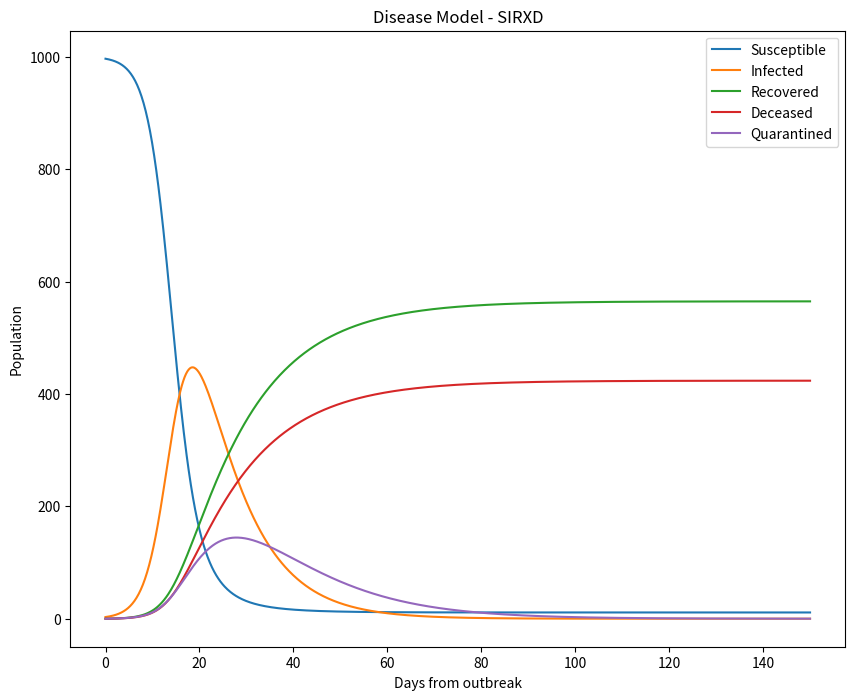

Here is the Python script that generated this plot: (Note: this script raises an exception after producing the figure.)
import numpy as np
import matplotlib.pyplot as plt
from scipy.integrate import odeint

plt.rcParams['figure.figsize'] = 10, 8

N = 1000 # Population
beta = 0.5 # Transmission rate
gamma = 0.04 # Recovery rate
mu = 0.03 # Death rate
kappa = 0.04 # Quarantine rate

# solve the system dy/dt = f(y, t)
def f(y, t):
    Si = y[0]
    Ii = y[1]
    Ri = y[2]
    Di = y[3]
    Xi = y[4]

    f0 = - ( beta * Si * Ii )/N
    f1 = ( beta * Si * Ii )/N - (gamma * Ii) - (mu * Ii) - (kappa * Ii)
    f2 = gamma * Ii + gamma * Xi
    f3 = mu * Ii + mu * Xi
    f4 = (kappa * Ii) - (mu * Xi) - (gamma * Xi)
    return [f0, f1, f2, f3, f4]

# initial conditions
I0 = 3           # initial susceptible
S0 = N-I0               # initial infected
R0 = 0
D0 = 0                 # initial recovered
X0 = 0
y0 = [S0, I0, R0, D0, X0]     # initial condition vector
t  = np.linspace(0, 150., 1000)         # time grid

# solve the DEs
soln = odeint(f, y0, t)
S = soln[:, 0]
I = soln[:, 1]
R = soln[:, 2]
D = soln[:, 3]
X = soln[:, 4]

# plot results
plt.figure()
plt.plot(t, S, label='Susceptible')
plt.plot(t, I, label='Infected')
plt.plot(t, R, label='Recovered')
plt.plot(t, D, label='Deceased')
plt.plot(t, X, label='Quarantined')
plt.xlabel('Days from outbreak')
plt.ylabel('Population')
plt.title('Disease Model - SIRXD')
plt.legend(loc=0)
plt.savefig('./Plots/SIRXD.png')
